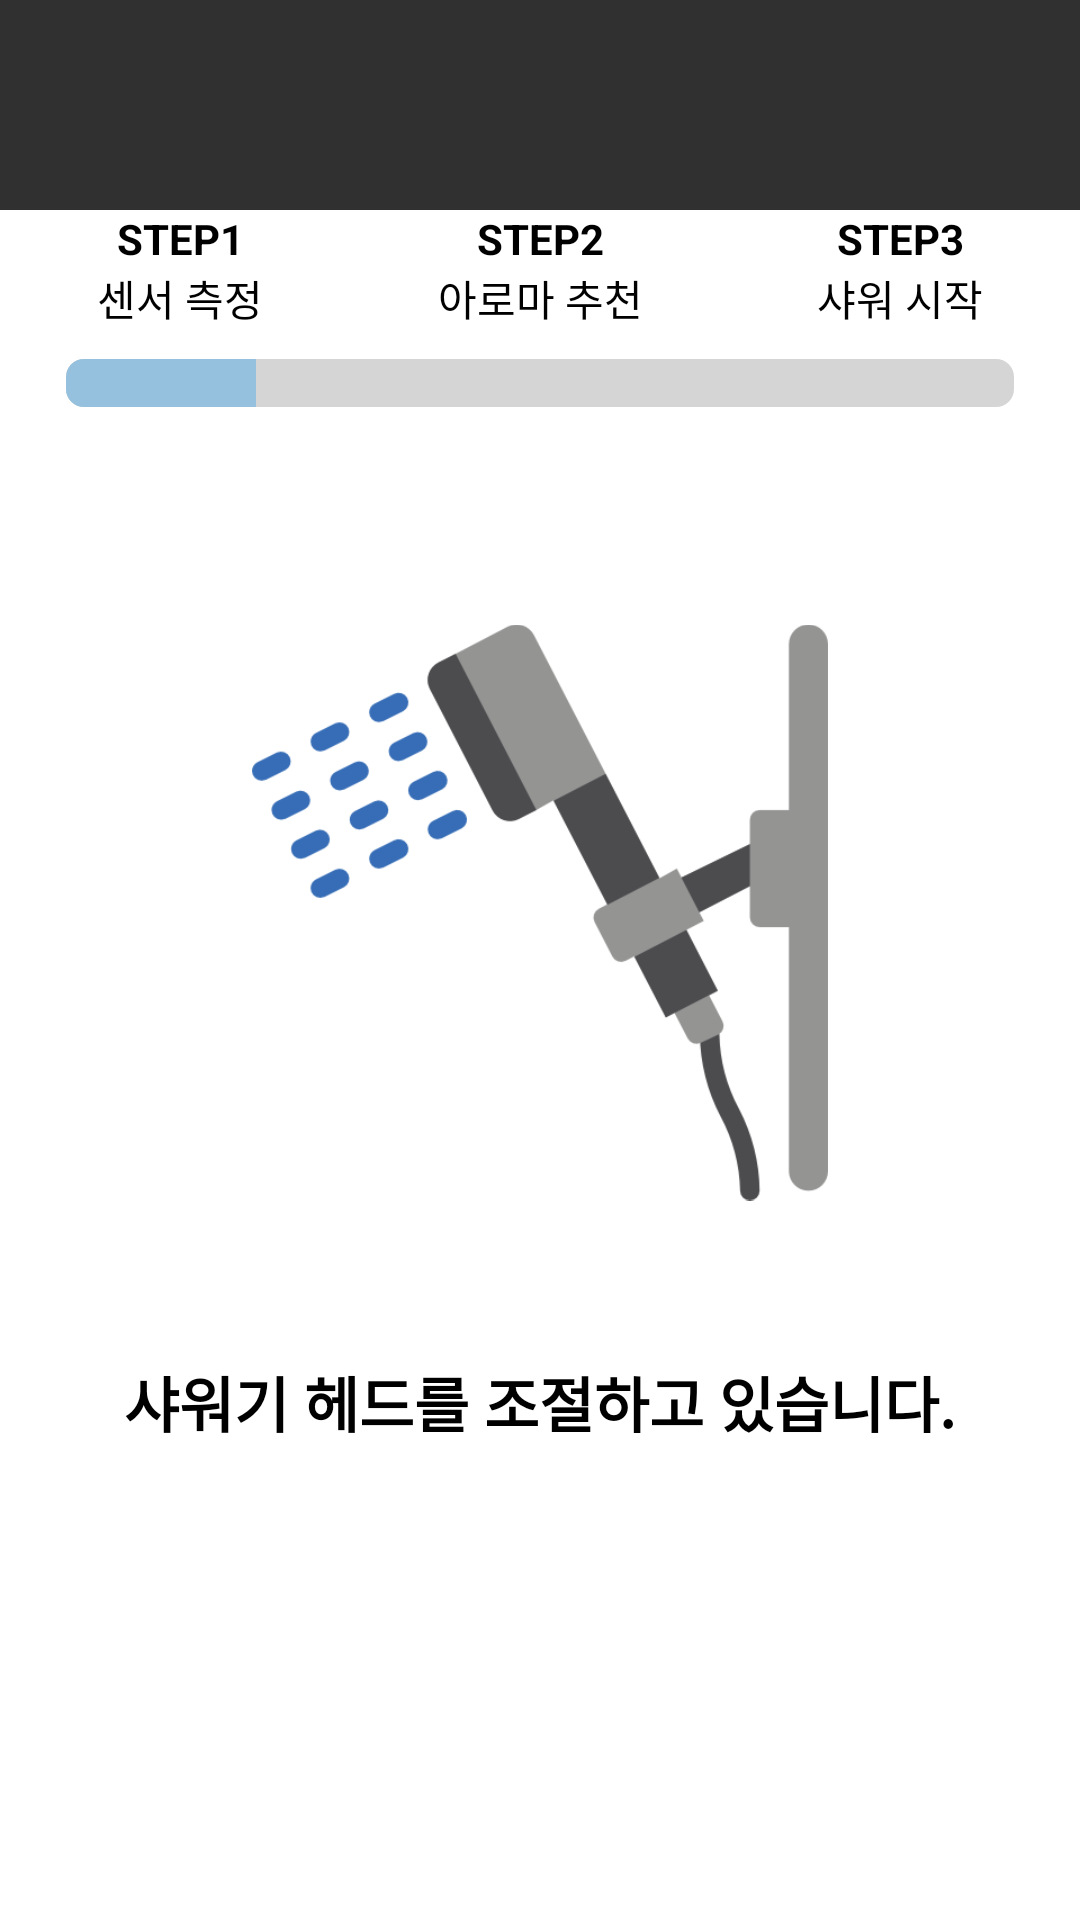

Layout XML and referenced resources for this Android screen:
<!-- AndroidManifest.xml: application theme Theme.AppCompat.NoActionBar -->
<!-- res/layout/fragment_shower_head.xml -->
<?xml version="1.0" encoding="utf-8"?>
<androidx.constraintlayout.widget.ConstraintLayout xmlns:android="http://schemas.android.com/apk/res/android"
    xmlns:app="http://schemas.android.com/apk/res-auto"
    xmlns:tools="http://schemas.android.com/tools"
    android:layout_width="match_parent"
    android:layout_height="match_parent"
    android:orientation="horizontal"
    tools:context=".ShowerHeadFragment">

    <LinearLayout
        android:layout_width="match_parent"
        android:layout_height="match_parent"
        android:orientation="vertical">

        <LinearLayout
            android:layout_width="match_parent"
            android:layout_height="wrap_content"
            android:layout_marginTop="70dp"
            android:background="#FFFFFF"
            android:gravity="center_horizontal"
            android:orientation="vertical">

            <LinearLayout
                android:layout_width="match_parent"
                android:layout_height="wrap_content"
                android:orientation="horizontal">

                <TextView
                    android:id="@+id/tv_step1"
                    android:layout_width="match_parent"
                    android:layout_height="wrap_content"
                    android:layout_weight="1"
                    android:gravity="center"
                    android:text="STEP1"
                    android:textColor="#000000"
                    android:textStyle="bold" />

                <TextView
                    android:id="@+id/tv_step2"
                    android:layout_width="match_parent"
                    android:layout_height="wrap_content"
                    android:layout_weight="1"
                    android:gravity="center"
                    android:text="STEP2"
                    android:textColor="#000000"
                    android:textStyle="bold" />

                <TextView
                    android:id="@+id/tv_step3"
                    android:layout_width="match_parent"
                    android:layout_height="wrap_content"
                    android:layout_weight="1"
                    android:gravity="center"
                    android:text="STEP3"
                    android:textColor="#000000"
                    android:textStyle="bold" />

            </LinearLayout>

            <LinearLayout
                android:layout_width="match_parent"
                android:layout_height="wrap_content"
                android:orientation="horizontal">

                <TextView
                    android:id="@+id/tv_measurement_step"
                    android:layout_width="match_parent"
                    android:layout_height="wrap_content"
                    android:layout_weight="1"
                    android:gravity="center"
                    android:text="센서 측정"
                    android:textColor="#000000" />

                <TextView
                    android:id="@+id/tv_recommendation_step"
                    android:layout_width="match_parent"
                    android:layout_height="wrap_content"
                    android:layout_weight="1"
                    android:gravity="center"
                    android:text="아로마 추천"
                    android:textColor="#000000" />

                <TextView
                    android:id="@+id/tv_shower_step"
                    android:layout_width="match_parent"
                    android:layout_height="wrap_content"
                    android:layout_weight="1"
                    android:gravity="center"
                    android:text="샤워 시작"
                    android:textColor="#000000" />

            </LinearLayout>

            <ProgressBar
                android:id="@+id/progressBar"
                style="?android:attr/progressBarStyleHorizontal"
                android:layout_width="316dp"
                android:layout_height="wrap_content"
                android:layout_margin="10dp"
                android:progress="20"
                android:progressDrawable="@drawable/progressbar_custom" />

        </LinearLayout>

        <LinearLayout
            android:layout_width="match_parent"
            android:layout_height="match_parent"
            android:background="#FFFFFF"
            android:gravity="center_horizontal"
            android:orientation="vertical"
            android:paddingTop="60dp">

            <ImageView
                android:id="@+id/img_shower_head"
                android:layout_width="192dp"
                android:layout_height="197dp"
                android:contentDescription="TODO"
                app:srcCompat="@drawable/shower" />

            <TextView
                android:id="@+id/tv_shower_head"
                android:layout_width="match_parent"
                android:layout_height="wrap_content"
                android:layout_marginTop="50dp"
                android:gravity="center"
                android:text="샤워기 헤드를 조절하고 있습니다."
                android:textColor="#000000"
                android:textSize="20sp"
                android:textStyle="bold" />

        </LinearLayout>
    </LinearLayout>


</androidx.constraintlayout.widget.ConstraintLayout>
<!-- resources referenced by this layout -->
<resources>
  <!-- drawable progressbar_custom (drawable) -->
  <?xml version="1.0" encoding="utf-8"?>
  <layer-list xmlns:tools="http://schemas.android.com/tools"
      xmlns:android="http://schemas.android.com/apk/res/android"
      tools:ignore="MissingDefaultResource">
      <item android:id="@android:id/background">
          <shape>
              <corners android:radius="6dp" />
              <solid android:color="#D5D5D5" />
          </shape>
      </item>
      <item android:id="@android:id/secondaryProgress">
          <clip>
              <shape>
                  <corners android:radius="6dp" />
                  <solid android:color="#E0E0E0" />
              </shape>
          </clip>
      </item>
      <item android:id="@android:id/progress">
          <clip>
              <shape>
                  <corners android:radius="6dp" />
                  <solid android:color="#95C1DE" />
              </shape>
          </clip>
      </item>
  </layer-list>
  <!-- drawable shower: png bitmap (drawable-v24, 17194 bytes) -->
</resources>
